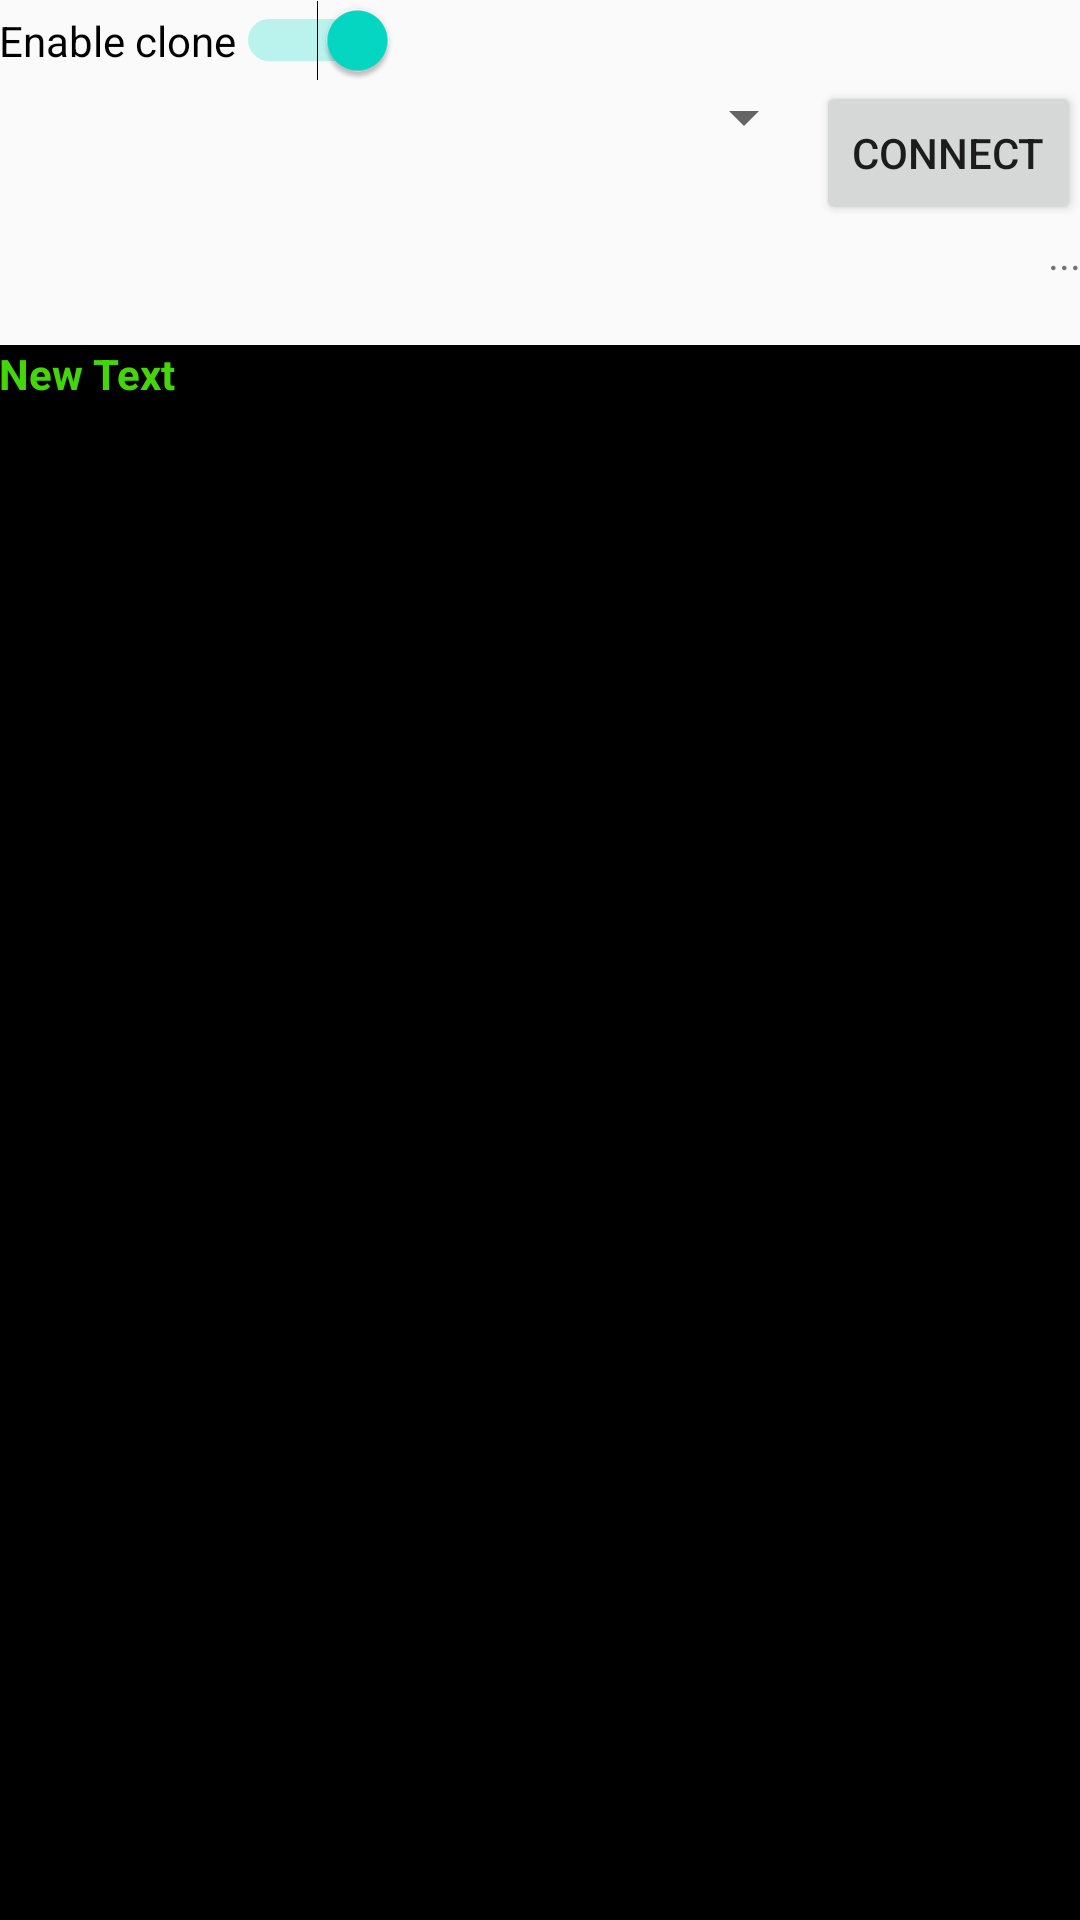

Produce the Android XML layout that renders to this screen, including the resource entries it uses.
<!-- AndroidManifest.xml: application theme AppTheme -->
<!-- res/layout/activity_main.xml -->
<?xml version="1.0" encoding="utf-8"?>

<RelativeLayout xmlns:android="http://schemas.android.com/apk/res/android"
    xmlns:tools="http://schemas.android.com/tools" android:layout_width="match_parent"
    android:id="@+id/main_layout"
    android:layout_height="match_parent" android:paddingLeft="@dimen/activity_horizontal_margin"
    android:paddingRight="@dimen/activity_horizontal_margin"
    android:paddingTop="@dimen/activity_vertical_margin"
    android:paddingBottom="@dimen/activity_vertical_margin" tools:context=".MainActivity">

    <Spinner
        android:layout_width="wrap_content"
        android:layout_height="wrap_content"
        android:id="@+id/devices_spinner"
        android:spinnerMode="dropdown"
        android:layout_below="@+id/cloneSwitch"
        android:layout_alignParentLeft="true"
        android:layout_alignParentStart="true"
        android:layout_toLeftOf="@+id/connect_button"
        android:layout_toStartOf="@+id/connect_button" />

    <Switch
        android:layout_width="wrap_content"
        android:layout_height="wrap_content"
        android:text="@string/clone_button"
        android:id="@+id/cloneSwitch"
        android:layout_alignParentTop="true"
        android:layout_alignParentLeft="true"
        android:layout_alignParentStart="true"
        android:checked="true" />
    <Button  style="?android:attr/buttonStyleSmall"
        android:layout_width="wrap_content"
        android:layout_height="wrap_content"
        android:text="@string/connect"
        android:id="@+id/connect_button"
        android:layout_alignTop="@+id/devices_spinner"
        android:layout_alignParentRight="true"
        android:layout_alignParentEnd="true" />
    <TextView
        android:layout_width="wrap_content"
        android:layout_height="wrap_content"
        android:textAppearance="?android:attr/textAppearanceSmall"
        android:text="..."
        android:id="@+id/rssi_text"
        android:layout_below="@+id/connect_button"
        android:layout_alignParentRight="true"
        android:layout_alignParentEnd="true" />
    <ScrollView
        android:layout_width="fill_parent"
        android:layout_height="fill_parent"
        android:id="@+id/scroll_view"
        android:background="#000000"
        android:layout_below="@+id/rssi_text"
        android:layout_alignParentLeft="true"
        android:layout_alignParentStart="true"
        android:layout_marginTop="21dp">

        <TextView
            android:layout_width="fill_parent"
            android:layout_height="wrap_content"
            android:text="New Text"
            android:id="@+id/textView"
            android:background="#000000"
            android:textColor="#43d609"
            android:textStyle="bold"
            android:freezesText="true"/>
    </ScrollView>




</RelativeLayout>
<!-- resources referenced by this layout -->
<resources>
  <string name="clone_button">Enable clone</string>
  <string name="connect">connect</string>
  <style name="AppTheme" parent="Theme.AppCompat.Light.DarkActionBar">
          
          <item name="colorPrimary">@color/colorPrimary</item>
          <item name="colorPrimaryDark">@color/colorPrimaryDark</item>
          <item name="colorAccent">@color/colorAccent</item>
      </style>
  <!-- not gathered from this repository: default colours our renderer supplied (Android Studio template values) -->
  <color name="colorPrimary">#FF6200EE</color>
  <color name="colorPrimaryDark">#FF3700B3</color>
  <color name="colorAccent">#FF03DAC5</color>
</resources>
